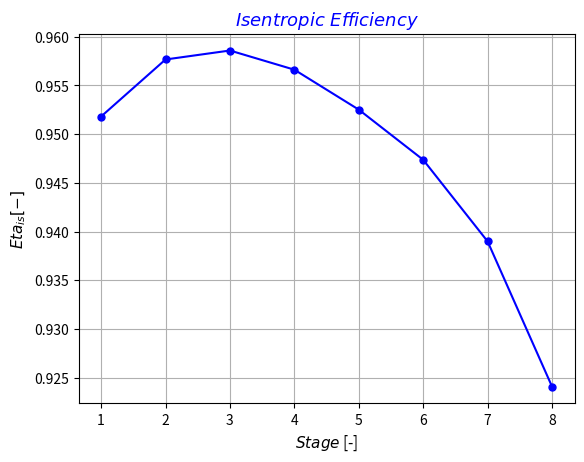

Here is the Python script that generated this plot:
# Preliminary Design of a Centrifugal Compressor Stage


import math
from math import atan,degrees,pi,radians,sin,tan,sqrt,cos,sinh
import matplotlib.pyplot as plt

 
#================================LIST===================================#


stage_list   = []   # Stage list index   [-]


p_01_list     = []   # Inlet impeller total pressure list      [Pa]
T_01_list     = []   # Inlet impeller total temperature list   [K]
h_01_list     = []   # Inlet impeller total enthalpy list      [J/kg]
rho_01_list   = []   # Inlet impeller total density list       [kg/m^3]
p_1_list      = []   # Inlet impeller pressure list            [Pa]
T_1_list      = []   # Inlet impeller temperature list         [K]
h_1_list      = []   # Inlet impeller enthalpy list            [J/kg]
rho_1_list    = []   # Inlet impeller density list             [kg/m^3]


p_02_list     = []   # Exit impeller total pressure list      [Pa]
T_02_list     = []   # Exit impeller total temperature list   [K]
h_02_list     = []   # Exit impeller total enthalpy list      [J/kg]
rho_02_list   = []   # Exit impeller total density list       [kg/m^3]
p_2_list      = []   # Exit impeller pressure list            [Pa]
T_2_list      = []   # Exit impeller temperature list         [K]
h_2_list      = []   # Exit impeller enthalpy list            [J/kg]
rho_2_list    = []   # Exit impeller density list             [kg/m^3]


T_04_list     = []   # Exit diffuser total temperature list   [K]
h_04_list     = []   # Exit diffuser total enthalpy list      [J/kg]
p_4_list      = []   # Exit diffuser pressure list            [Pa]
T_4_list      = []   # Exit diffuser temperature list         [K]
h_4_list      = []   # Exit diffuser enthalpy list            [J/kg]
rho_4_list    = []   # Exit diffuser density list             [kg/m^3]


p_04_list     = []   # Exit stage total pressure list      [Pa]
T_04_list     = []   # Exit stage total temperature list   [K]


c_1_list     = []   # Inlet impeller absolute velocity         [m/s]
w_1_h_list   = []   # Inlet impeller hub relative velocity     [m/s]
w_1_t_list   = []   # Inlet impeller tip relative velocity     [m/s]
u_1_h_list   = []   # Inlet impeller hub peripheral velocity   [m/s]
u_1_t_list   = []   # Inlet impeller tip peripheral velocity   [m/s]


c_2_list     = []   # Exit impeller absolute velocity     [m/s]
w_2_list     = []   # Exit impeller relative velocity     [m/s]
u_2_list     = []   # Exit impeller peripheral velocity   [m/s]


c_4_list     = []   # Exit diffuser absolute velocity   [m/s]  


alpha_1_list    = []   # Inlet impeller absolute flow angle (relative to radial)       [degree]
beta_1_h_list   = []   # Inlet impeller hub relative flow angle (relative to radial)   [degree]
beta_1_t_list   = []   # Inlet impeller tip relative flow angle (relative to radial)   [degree]


alpha_2_list   = []   # Exit impeller absolute flow angle (relative to radial)   [degree]
beta_2_list    = []   # exit impeller relative flow angle (relarive to radial)   [degree]


alpha_4_list   = []   # Exit diffuser absolute flow angle (relative to radial)   [degree]
beta_4_list    = []   # Exit diffuser relative flow angle (relative to radial)   [degree]


Tau_list   = []   # Work coefficient        [-] 
Pot_list   = []   # Power                   [kW]
Eta_list   = []   # Isentropic efficiency   [-]

#=======================================================================#
# Input
#=======================================================================#

i              = 1    # Stage index           [-]
number_stage   = 8    # Numer of all stages   [-]


p_01       = 1.03*10**5                                                  # Inlet impeller total pressure      [Pa]
T_01       = 293.00                                                      # Inlet impeller total temperature   [K]


while i <= number_stage:


    gas        = 'AIR'                                                       # AIR|CO2|CH4|H2|N2
    if i == 1:
            pass
    else:
        p_01       = p_04                                                    # Inlet impeller total pressure                              [Pa]
        T_01       = T_04                                                    # Inlet impeller total temperature                           [K]
    m_f        = 25                                                          # Mass flow rate                                             [kg/s]
    m_w_air    = 0.028965                                                    # Molar mass of air                                          [kg/mol]
    c_p        = 1006.2                                                      # Specific heat capacity at constant pressure                [J/kg K]
    c_v        = 719.15                                                      # Specific heat capacity at constant volume                  [J/kg K]
    R          = 8.314                                                       # Universal gas constant                                     [J/kg K]
    R_specific = R / m_w_air                                                 # Specific gas constant of air                               [-]
    k          = c_p/c_v                                                     # Isentropic expansion factor                                [-]
    rho_01     = p_01/ (R_specific* T_01)                                    # Inlet impeller total density                               [kg/m^3]
    Eta_is_n   = 0.90                                                        # Value of first attempt for isentropic efficiency           [-]
    beta_tt    = 80**(1/number_stage)                                        # Total pressure ratio of one stage                          [-]
    N_s        = 0.12                                                        # Specific speed                                             [-]
    Mu         = 1.789*10**(-5)                                              # Dynamic viscocity                                          [Pa.s]
    h_01       = c_p*T_01                                                    # Inlet impeller total enthalpy                              [J/kg]
    phi_2      = 0.22                                                        # Exit flow coefficient                                      [-]
    beta_2_inf = 50
    t          = 0.004                                                       # Impeller thickness                                         [m]


#####################FIRST STAGE#########################################
#=======================================================================#
# Impeller Section
#=======================================================================#
    Ext_loss   = 0   # External loss   [J/kg]
    
    
    Error_eta   = 1   # Isentropic efficiency error   [-]
    while Error_eta > 0.001:
        
        
        Eta_is     = Eta_is_n                                                    # Isentropic efficiency
        delta_h_0  = c_p* T_01 * ((beta_tt**((k - 1) / k)) - 1) / Eta_is_n       # Impeller total enthalpy drop                               [J/kg]
        delta_T_0  = delta_h_0/c_p                                               # Impeller total temperature drop                            [K]
        T_02       = T_01+delta_T_0                                              # Exit impeller total temperature                            [K]
        P_t        = m_f*delta_h_0/1000                                          # Total Power                                                [kW]
        Z          = int((90.0 - beta_2_inf) / 3.0)+2                            # Number of Blades                                           [-]
        Q_1        = m_f/rho_01                                                  # Volumetric flow rate at inlet impeller                     [m^3/s]
        if i == 1:
            N          = N_s * ( (delta_h_0 * Eta_is) ** 0.75 ) / (Q_1 ** 0.5)       # Rotational speed                                           [round/s]
            RPM        = N*60                                                        # Rotational Speed                                           [round/min]
            Omega      = 2*pi*N                                                      # Rotational Speed                                           [rad/s]
            slip_f     = 1 - (cos(radians(beta_2_inf)) ** 0.5) / (Z ** 0.7)          # Slip factor                                                [-]
            tau        = slip_f-phi_2*tan(radians(beta_2_inf))                       # Work coefficient                                           [-]
            # u_2        = (delta_h_0-Ext_loss/tau)**0.5                               # Exit impeller peripheral speed                             [m/s]
            u_2        = (delta_h_0/tau)**0.5                                        # Exit impeller peripheral speed                             [m/s]
            D_2        = (2*u_2/Omega)                                               # Exit impeller diameter                                     [m]
            r_2        = D_2/2                                                       # Exit impeller radius                                       [m]
            cr2        = phi_2*u_2                                                   # Exit impeller meridional component of absolute velocity    [m/s]                                                                                                               [m/s]
            cth2       = tau*u_2                                                     # Exit impeller tangential component of absolute velocity    [m/s]
        else:
            slip_f     = 1 - (cos(radians(beta_2_inf)) ** 0.5) / (Z ** 0.7)          # Slip factor                                                [-]
            # tau        = (delta_h_0-Ext_loss)/(u_2**2)                               # Work coefficient                                           [-]            
            # cr2        = (slip_f-tau)*u_2/tan(radians(beta_2_inf))                   # Exit impeller meridional component of absolute velocity    [m/s]                
            tau        = slip_f-phi_2*tan(radians(beta_2_inf))                       # Work coefficient                                           [-]
            cr2        = phi_2*u_2                                                   # Exit impeller meridional component of absolute velocity    [m/s]                
            cth2       = tau*u_2                                                     # Exit impeller tangential component of absolute velocity    [m/s]
            wth2       = u_2-cth2                                                    # Exit impeller tangential component of relative velocity   [m/s]
        wth2       = u_2-cth2                                                    # Exit impeller tangential component of relative velocity   [m/s]
        w2         = (cr2**2+wth2**2)**0.5                                       # Exit impeller relative velocity                            [m/s]
        c_2        = (cr2**2+cth2**2)**0.5                                       # Exit impeller absolute velocity                            [m/s]
        beta2      = atan(wth2/cr2)                                              # Exit impeller relative flow angle (relative to radial)     [rad]
        alpha2     = atan(cth2/cr2)                                              # Exit impeller absolute flow angle (relative to radial)     [rad]
        a_02       = (k*R_specific*T_02)**0.5                                    # Exit impeller total speed of sound                         [m/s]
        a_01       = (k*R_specific*T_01)**0.5                                    # Inlet impeller total speed of sound                        [m/s] 
        M_u        = u_2/a_01                                                    # Peripheral Mach number                                     [-]
        
        
        if i == 1:
            Si_a     = 235.00/5                                  # Allowable stress                                                                    [MPa]
            Tau_s    = Si_a/((3)**(1/2))                         # Allowable torsional stress                                                          [MPa]
            D_1htt   = ((16*P_t)/(math.pi*Omega*Tau_s))**(1/3)   # Minimum inlet impeller hub diameter based on torque trasmission (t = trasmission)   [mm]
            
    
# Shaft diameter based on torsional deformation  

            G        = 220/(2*(1+0.30))                              # Shear module                                                                            [GPa]
            D_1htd   = ((32*P_t)/(math.pi*Omega*G*(1/0.25)))*(1/4)   # Minimum inlet impeller hub diameter based on torsionale deformation (d = deformation)   [mm]
      
    
# Shaft diameter based on preliminary criterion   

            D_1hpc   = 0.2*D_2   # Mimimum inlet impeller hub diameter based on preliminary criterion (pc = preliminary criterion)   [m]   
        
        
            D1h    = max(D_1htt*0.001,D_1htd*0.001,D_1hpc)   # Inlet impeller hub diameter   [m]                             
            r_1_h  = D1h/2                                   # Hub Radius at the Inlet       [m]
            
            
        else:
            pass
            
        
        if i == 1:
                M_1_t      = 4                                                          # Mach Number of the Inlet at the Tip                        [-]
                r_1_t_n    = r_1_h+0.15                                                 # Value of first attempt for impeller tip radius             [m]
                u_1_h      = Omega*r_1_h                                                # Peripheral Speed at the hub                                [m/s]
    
        
                while r_1_t_n > r_1_h:
                        rho_1n     = p_01/(T_01*R_specific)                              # Value of first attempt fo inlet impeller density           [kg/m^3]
                        Error_d    = 1                                                   # Inlet impeller density error                               [-]
                        r_1_t      = r_1_t_n                                             # Inlet impeller tip radius                                  [m] 
                        while Error_d > 0.001:
                                rho_1     = rho_1n                                       # Inlet impeller density                                     [kg/m^3]
                                A1        = pi*((r_1_t**2)-(r_1_h**2))                   # Inlet impeller area                                        [m^2]   
                                C_1_m     = m_f / (rho_1 * A1)                           # Inlet impeller meridional component of absolute velocity   [m/s] 
                                C_1       = C_1_m                                        # Inlet impeller absolute velocity                           [m/s]
                                h_1       = h_01-(0.5*C_1**2)                            # Inlet impeller enthalpy                                    [J/kg]
                                T_1       = h_1/c_p                                      # Inlet impeller temperature                                 [K]
                                p_1       = p_01-0.5*rho_1*C_1**2                        # Inlet impeller pressure                                    [Pa]
                                rho_1n    = p_1/(T_1*R_specific)                         # New value of inlet impeller density                        [kg/m^3]
                                Error_d   = (abs(rho_1n-rho_1)/rho_1)                    # Inlet impeller density error                               [-] 
                        u_1_t    = Omega*r_1_t                                           # Inlet impeller tip peripheral speed                        [m/s]
                        w_1_t    = sqrt(C_1**2+u_1_t**2)                                 # Inlet impeller tip relative velocity                       [m/s]
                        a_1_t    = sqrt(k * R_specific * T_01)                           # Inlet impeller tip speed of sound                          [m/s]
                        M_1_t_n  = w_1_t / a_1_t                                         # Inlet impeller tip relative Mach number                    [-]
                        if M_1_t_n < M_1_t:
                                r_1_t_n   = r_1_t+0.001                                  # New value of tip radius                                    [m]
                                M_1_t     = M_1_t_n                                      # Old value of inlet impeller tip relative Mach number       [-]
                        else:
                                break
                            
    
        else:
                rho_1n     = p_01/(T_01*R_specific)                              # Value of first attempt fo inlet impeller density           [kg/m^3]
                Error_d    = 1                                                   # Inlet impeller density error                               [-]
                while Error_d > 0.001:
                        rho_1     = rho_1n                                       # Inlet impeller density                                     [kg/m^3]
                        A1        = pi*((r_1_t**2)-(r_1_h**2))                   # Inlet impeller area                                        [m^2]   
                        C_1_m     = m_f / (rho_1 * A1)                           # Inlet impeller meridional component of absolute velocity   [m/s] 
                        C_1       = C_1_m                                        # Inlet impeller absolute velocity                           [m/s]
                        h_1       = h_01-(0.5*C_1**2)                            # Inlet impeller enthalpy                                    [J/kg]
                        T_1       = h_1/c_p                                      # Inlet impeller temperature                                 [K]
                        p_1       = p_01-0.5*rho_1*C_1**2                        # Inlet impeller pressure                                    [Pa]
                        rho_1n    = p_1/(T_1*R_specific)                         # New value of inlet impeller density                        [kg/m^3]
                        Error_d   = (abs(rho_1n-rho_1)/rho_1)                    # Inlet impeller density error                               [-] 
                u_1_t    = Omega*r_1_t                                           # Inlet impeller tip peripheral speed                        [m/s]
                w_1_t    = sqrt(C_1**2+u_1_t**2)                                 # Inlet impeller tip relative velocity                       [m/s]
             

        w_1_h      = sqrt(u_1_h**2+C_1_m**2)   # Inlet impeller hub relative velocity     [m/s]
        beta_1_h   = math.acos(C_1_m/w_1_h)    # Inlet impeller hub relative flow angle   [rad.]
        beta_1_t   = math.acos(C_1_m/w_1_t)    # Inlet impeller tip relative flow angle   [rad.]
        
        
        D_1_t   = 2*r_1_t   # Inlet impeller tip diameter   [m]      
        
        
        Eta_p         = 0.95
        n             = Eta_p*k/(k*(Eta_p-1)+1)
        beta_tt_imp   = ((delta_h_0+Ext_loss)/(c_p*T_01)+1)**(n/(n-1))   # Impeller total to total pressure ratio   [-]   
        p_02          = p_01*beta_tt_imp                                 # Exit impeller total pressure             [Pa]
        T_2           = T_02-c_2**2/(2*c_p)                              # Exit impeller temperature                [K]
        p_2           = p_02*(T_2/T_02)**(k/(k-1))                       # Exit impeller pressure                   [Pa]
        rho_2         = p_2/(R_specific*T_2)                             # Exit impeller density                    [kg/m^3]
        
        
        rho_02   = p_02/(R_specific*T_02)                     # Exit impeller total density              [kg/m^3]
        Q_2      = m_f/rho_2                                  # Exit impeller volumetric rlow rate       [m^3/s]
        f        = 1-Z*t/(pi*D_2*cos(radians(beta_2_inf)))    # Impeller incumberence coefficient        [-]
        b2       = Q_2/(f*pi*D_2*cr2)                         # Impeller width                           [m]
 
    
#=======================================================================#
# Diffuser Section
#=======================================================================#
    
    
        b_4       = b2          # Exit diffuser passage width                       [mm]
        cp        = 0.65        # Pressure recovery coefficient                     [-]


# Physical constants                               
        if i == 1:
                r_4n      = r_2+0.001   # Value of first attempt for exit diffuser radius   [m]
                while r_4n > r_2:
                        r_4   = r_4n   # Exit diffuser radius   [m]
                        
                        
                        Error_d   = 1.00   # Exit diffuser density error                        [-]                
                        rho_4n   = rho_2   # Value of first attemot for exit diffuser density   [kg/m^3]
                        while Error_d > 0.001:
                                rho_4   = rho_4n
                                
                                
                                A_4     = pi * 2 * r_4 * b_4   # Flow area at diffuser exit   [m^2]
                                
                                
                                c_4r    = m_f/(rho_4*A_4)          # Exit diffuser radial component of absolute velocity       [m/s]                                       
                                c_4th   = (r_2/r_4)*cth2           # Exit diffuser tangential component of absolute velocoty   [m/s] 
                                c_4     = sqrt(c_4th**2+c_4r**2)   # Exit diffuser absolute velocity                           [m/s]                                                                              
                                alpha4  = atan(c_4th/c_4r)         # Exit diffuser absolute flow angle (relative to radial)    [rad.]
                                h_02    = h_01+delta_h_0           # Exit impeller total enthalpy                              [J/kg]
                                h_04    = h_02                     # Exit diffuser total enthalpy                              [J/kg]
                                h_4     = h_04-0.5*c_4**2          # Exit diffuser enthalpy                                    [J/kg]
                                
                                
                                T_04    = h_04/c_p                 # Exit diffuser total temperature   [K]
                                T_4     = T_04-c_4**2/(2*c_p)      # Exit diffuser temperature         [Pa]                          
                                p_4     = (p_02-p_2)*cp+p_2        # Exit diffuser pressure            [Pa]
                                p_04    = p_4+0.5*rho_4*c_4**2     # Exit diffuser total pressure      [Pa]

                                
                                rho_4n     = p_4/(R_specific*T_4)        # New value of exit diffuser density   [kg/m^3]                                       
                                Error_d    = abs(rho_4n-rho_4)/rho_4     # Exit diffuser density error          [-] 
                                
                        
                        if c_4**2 <= 0.2*c_2**2 or 0.3*c_2**2 <= c_4**2:    
                                r_4n   = r_4+0.001   # New value of exit diffuser raidus   [m]
                        else:
                                break


        else:
                Error_d   = 1.00   # Exit diffuser density error                        [-]                
                rho_4n   = rho_2   # Value of first attemot for exit diffuser density   [kg/m^3]
                while Error_d > 0.001:
                        rho_4   = rho_4n
                        
                        
                        A_4     = pi * 2 * r_4 * b_4   # Flow area at diffuser exit   [m^2]
                        
                        
                        c_4r    = m_f/(rho_4*A_4)          # Exit diffuser radial component of absolute velocity       [m/s]                                       
                        c_4th   = (r_2/r_4)*cth2           # Exit diffuser tangential component of absolute velocoty   [m/s] 
                        c_4     = sqrt(c_4th**2+c_4r**2)   # Exit diffuser absolute velocity                           [m/s]                                                                              
                        alpha4  = atan(c_4th/c_4r)         # Exit diffuser absolute flow angle (relative to radial)    [rad.]
                        h_02    = h_01+delta_h_0           # Exit impeller total enthalpy                              [J/kg]
                        h_04    = h_02                     # Exit diffuser total enthalpy                              [J/kg]
                        h_4     = h_04-0.5*c_4**2          # Exit diffuser enthalpy                                    [J/kg]
                        
                        
                        T_04    = h_04/c_p                 # Exit diffuser total temperature   [K]
                        T_4     = T_04-c_4**2/(2*c_p)      # Exit diffuser temperature         [Pa]                          
                        p_4     = (p_02-p_2)*cp+p_2        # Exit diffuser pressure            [Pa]
                        p_04    = p_4+0.5*rho_4*c_4**2     # Exit diffuser total pressure      [Pa]

                        
                        rho_4n     = p_4/(R_specific*T_4)        # New value of exit diffuser density   [kg/m^3]                                       
                        Error_d    = abs(rho_4n-rho_4)/rho_4     # Exit diffuser density error          [-] 
                        
                
#=======================================================================#
# Impeller Losses
#=======================================================================#
    
    
        D_h   = (2 * (r_4 - r_2))      # Hydraulic diameter of annular diffuser passage   [mm]
        Re    = (rho_2 * c_2*D_h)/Mu   # Diffuser exit Reynolds number                    [-]
        Cf    = 0.079 / (Re ** 0.25)   # Skin friction coefficient                        [-]
    
    
# Impeller Blade Loading 
        Zspl        = 0.5*Z                                                                                                    # Number of splitter blades                                                [-]
        Neff        = Z+0.75*Zspl                                                                                              # Number of effective blades                                               [-]
        w1          = sqrt((w_1_t**2+w_1_h**2)/2)                                                                              # Inlet impeller root-mean square relative velocity                        [m/s]
        Df          = 1-(w2/w1)+((delta_h_0/u_2**2)/((w_1_t/w2)*(Neff/pi)*(1-(D_1_t/D_2))+(2*(D_1_t/D_2))))                    # Diffusion factor                                                         [-]
        delta_hbl   = 0.05*Df**2*u_2**2                                                                                        # Impeller blade loading loss                                              [J/kg]   
    
#Impeller Clearance
        delta_r     = 0.003*D_2                                                                                                # Impeller clearance                                                       [m]                                                                  
        delta_hcl   = 0.6*(delta_r/b2)*cth2*sqrt((4*pi*(r_1_t**2-r_1_h**2)*cth2*C_1_m)/(b2*Neff*(r_2-r_1_t)*(1+rho_2/rho_1)))  # Impeller clearance loss                                                  [J/kg]


#Impeller Mixing
        epsilon     = 0.2                                                                                                      # Mixing loss coefficient                                                  [-]                                     
        delta_hmx   = ((0.5*c_2**2)/(1+tan(alpha2)**2))*(epsilon/(1-epsilon)**2)                                               # Impeller mixing loss                                                     [J/kg]
        
    
#Impeller Friction
        Lax        = D_2*(0.014+0.023*D_2/D1h+2.012*Q_1/u_2*D_2**2)                                                            # Axial impeller length                                                    [m]
        beta_1_t   = atan(u_1_t/C_1_m)                                                                                         # Inlet impeller tip relative flow angle (relative to radial)              [rad.]
        beta_1_h   = atan(u_1_h/C_1_m)                                                                                         # Inlet impeller hub relative flow angle (relative to radial)              [rad.]
        Lb         = pi/8*(2*r_2-(r_1_t-r_1_h)-b2+2*Lax)*(2/(cos(beta_1_t)+cos(beta_1_t)))/2+cos(radians(beta_2_inf))          # Impeller blade lenght                                                    [m]  
        D1         = sqrt((D_1_t**2+D1h**2)/2)                                                                                 # Inlet impeller root mean square diameter                                 [m]
        Dh_1       = pi*(D_1_t**2-D1h**2)/(2*pi*D1)+Neff*(D_1_t-D1h)                                                           # Inlet impellet hub diameter                                              [m]
        c_th1      = sqrt(C_1**2-C_1_m**2)                                                                                     # Inlet impeller tangential component of absolute velocity                 [m/s]
        w_bar      = c_th1+w_1_t+c_2+2*w_1_h+3*w2/8                                                                            # Average velocity                                                         [m/s]
        deltah_sf  = 2*Cf*(w_bar**2)*Lb/Dh_1                                                                                   # Impeller friction loss                                                   [J/kg]
   
    
#Impeller Recirculation
        deltah_rc   = 8*10**(-5)*sinh(3.5*alpha2**3)*((Df)**2)*((u_2)**2)                                                      # Impeller recirculation loss                                              [J/kg]

    
#Impeller Disc Friction
        rho_bar       =  (rho_1+rho_2)/2                                                                                       # Impeller average density                                                 [kg/m^3]
        deltah_disk   = Cf*(rho_bar*r_2**2*u_2**3)/(4*m_f)                                                                     # Impeller disk friction loss                                              [J/kg]
    
    
#Impeller Leakage
        b1          = r_1_t-r_1_h                                                                                               # Inlet impeller blade width                                              [m]
        b_bar       = (b1+b2)/2                                                                                                 # Impeller average blade width                                            [m]
        r_bar       = (r_2+r_1_t)/2                                                                                             # Impeller average radius                                                 [m]
        delta_PL    = m_f*(r_2*cth2)/Neff*r_bar*b_bar*Lax                                                                       # Pressure difference at impeller tip                                     [Pa]
        u_l         = 0.816*sqrt(2*delta_PL/rho_2)                                                                              # Leakage peripheral velocity                                             [m/s]
        delta_rad   = 0.001*D_2                                                                                                 # Leakage clearance                                                       [m]
        m_fl        = rho_2*u_l*delta_rad*Lax*Neff                                                                              # Leakage mass flow rate                                                  [kg/s]
        deltah_lk   = m_fl*u_l*u_2/2*m_f                                                                                        # Impeller leakage loss                                                   [J/kg]
        
    
#=======================================================================#
# Diffuser Losses
#=======================================================================#


#Diffuser Friction
        deltah_df = Cf*r_2*(1-(r_2/r_4)**1.5)*c_2**2/1.5*b2*cos(alpha2)                                                         # Diffuser friction loss                                                   [J/kg]
                        

#=======================================================================#
# Return Channel Losses
#=======================================================================# 


# Return Channel Incidence
        alpha_4_opt     = radians(88)                                                                                            # Inlet return channel optimum angle (relative to radial)                 [rad.]            
        delta_h_0_inc   = 0.6*(c_4**2)*sin(alpha4-alpha_4_opt)**2                                                                # Return channel incidence loss                                           [J/kg]

                    
#=======================================================================#
# Real Efficiency with Losses
#=======================================================================#        

    
        Ext_loss   = deltah_rc+deltah_disk+deltah_lk   # External loss   [J/kg]
    
    
        if i == number_stage:
                delta_mer = 0.5*c_4r**2   # Volute meridional loss [J/kg]
        else:
                pass


        delta_h_0_id   = c_p * T_01 * ((beta_tt**((k - 1) / k)) - 1) / 1                                                                     # Ideal impeller total enthalpy drop   [J/kg]
        if i < number_stage:
                tot_loss       = delta_hbl+delta_hcl+deltah_df+delta_hmx+deltah_sf+deltah_rc+deltah_lk+deltah_disk+delta_h_0_inc             # Total loss                           [J/kg]
        else:
                tot_loss       = delta_hbl+delta_hcl+deltah_df+delta_hmx+deltah_sf+deltah_rc+deltah_lk+deltah_disk+delta_h_0_inc+delta_mer   # Total loss                           [J/kg]
        delta_h_real   = delta_h_0_id+tot_loss                                                                                               # Real impeller total enthalpy drop    [J/kg]
        Eta_is_n       = delta_h_0_id/delta_h_real                                                                                           # New value of isentropic efficiency   [-]
        Error_eta      = abs(Eta_is_n-Eta_is)/Eta_is                                                                                         # Isentropic efficiency error          [-]
    print(Eta_is_n)
    

#===============================RESULTS=================================#


    stage_list.append(i)
    
    
    p_01_list.append(p_01)
    T_01_list.append(T_01)
    h_01_list.append(h_01)
    rho_01_list.append(rho_01)
    p_1_list.append(p_1)
    T_1_list.append(T_1)
    h_1_list.append(h_1)
    rho_1_list.append(rho_1)
    
    
    p_02_list.append(p_02)
    T_02_list.append(T_02)
    h_02_list.append(h_02)
    rho_02_list.append(rho_02)
    p_2_list.append(p_2)
    T_2_list.append(T_2)
    h_2   = T_2/c_p   
    h_2_list.append(h_2)
    rho_2_list.append(rho_2)
    
    
    T_04_list.append(T_04)
    h_04_list.append(h_04)
    p_4_list.append(p_4)
    T_4_list.append(T_4)
    h_4_list.append(h_4)
    rho_4_list.append(rho_4)
    
    
    p_04_list.append(p_04)


    c_1_list.append(C_1)
    w_1_h_list.append(w_1_h)
    w_1_t_list.append(w_1_t)
    u_1_h_list.append(u_1_h)
    u_1_t_list.append(u_1_t)
    
    
    c_2_list.append(c_2)
    w_2_list.append(w2)
    u_2_list.append(u_2)
    
    
    c_4_list.append(c_4)
    
    
    alpha_1_list.append(0)    
    beta_1_h_list.append(degrees(beta_1_h))   
    beta_1_t_list.append(degrees(beta_1_t))  
    
    
    alpha_2_list.append(degrees(alpha2))
    beta_2_list.append(degrees(beta2))
    
    
    alpha_4_list.append(degrees(alpha4))
    
    
    Tau_list.append(tau)
    Pot_list.append(P_t)
    Eta_list.append(Eta_is)

    i = i+1   # Stage index update   [-]



#================================PLOT==================================#


plt.plot(stage_list,Eta_list,marker='o',linestyle='-',color='blue',markersize=5,linewidth=1.5)
title_font = {'family':'sans-serif','color':'blue','weight':'normal','size':13}
label_font = {'family':'sans-serif','color':'black','weight':'normal','size':11}
plt.title(r'$Isentropic~Efficiency$',fontdict=title_font)
plt.xlabel('$Stage$ [-]',fontdict=label_font)
plt.ylabel(r'$Eta_{is} [-]$',fontdict=label_font)
plt.grid(True)
plt.show()



























    
